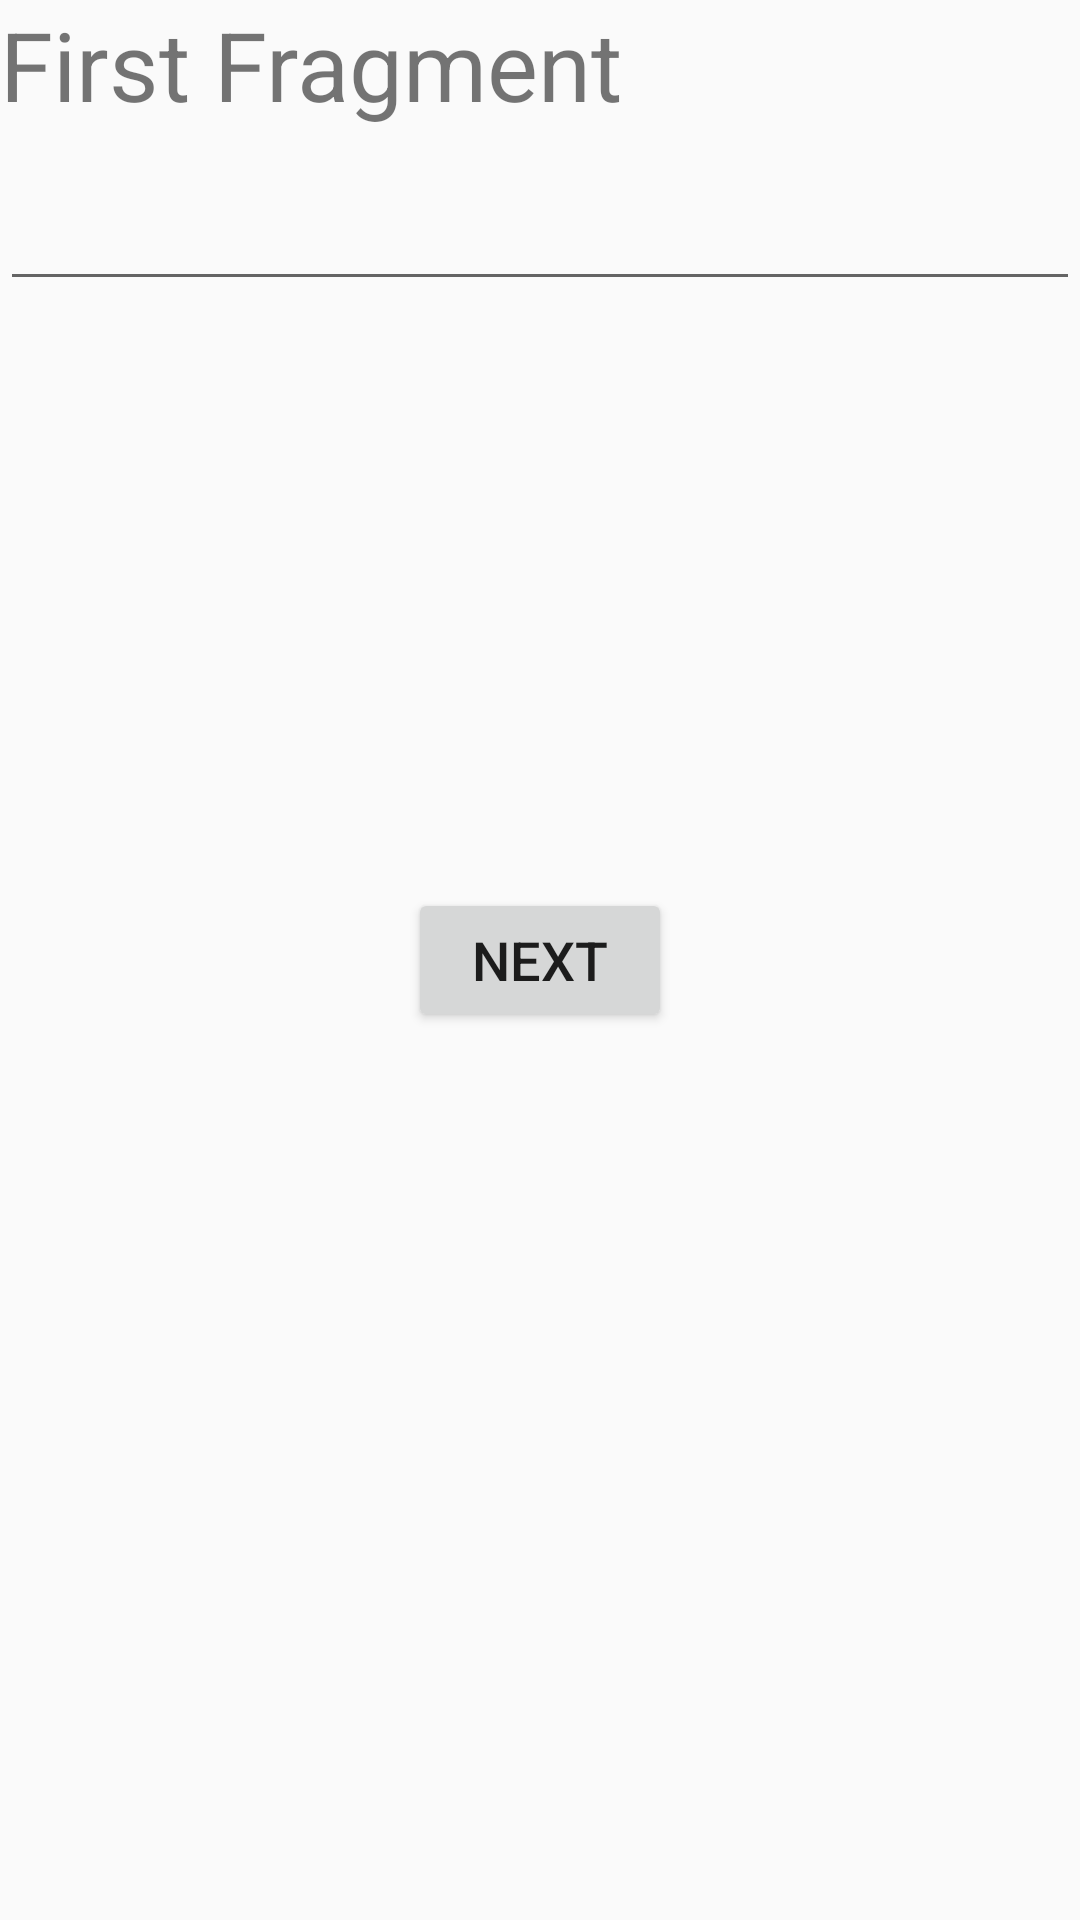

Layout XML and referenced resources for this Android screen:
<!-- AndroidManifest.xml: application theme Theme.AppCompat.Light.NoActionBar -->
<!-- res/layout/fragment_input.xml -->
<?xml version="1.0" encoding="utf-8"?>
<RelativeLayout
  xmlns:android="http://schemas.android.com/apk/res/android"
  android:layout_width="match_parent"
  android:layout_height="match_parent"
  xmlns:tools="http://schemas.android.com/tools"
  xmlns:app="http://schemas.android.com/apk/res-auto"
  tools:context=".InputWordFragment">

  <TextView
    android:id="@+id/textView"
    android:layout_width="wrap_content"
    android:layout_height="wrap_content"
    android:text="First Fragment"
    android:textSize="32sp"
    app:layout_constraintTop_toTopOf="parent"
    app:layout_constraintBottom_toTopOf="@+id/button"
    app:layout_constraintStart_toStartOf="parent"
    app:layout_constraintEnd_toEndOf="parent" />

  <Button
    android:id="@+id/button"
    android:layout_width="wrap_content"
    android:layout_height="wrap_content"
    android:text="Next"
    android:textSize="18sp"
    app:layout_constraintTop_toBottomOf="@+id/textView"
    android:layout_centerInParent="true"/>

  <EditText
    android:id="@+id/editText"
    android:textSize="30sp"
    android:layout_width="wrap_content"
    android:layout_height="wrap_content"
    android:layout_below="@+id/textView"
    android:layout_alignParentStart="true"
    android:layout_alignParentEnd="true" />

</RelativeLayout>
<!-- resources referenced by this layout -->
<resources>

</resources>
